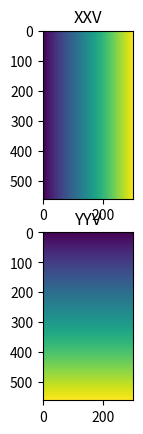

Source code (Python):
import sys
import numpy as np
import matplotlib.pyplot as plt

pixelWidth=500.
nx=301.
ny=561.

bl_x=-800000
bl_y=-3400000
tr_x=bl_x+(pixelWidth*nx)
tr_y=bl_y+(pixelWidth*ny)

print("BL X: %d" %bl_x)
print("TR X: %d" %tr_x)
print("BL Y: %d" %bl_y)
print("TR Y: %d" %tr_y)


x=np.arange(bl_x,tr_x,pixelWidth)
y=np.arange(bl_y,tr_y,pixelWidth)
xxv, yyv = np.meshgrid(x, y)
fig, ax = plt.subplots(2)
ax[0].imshow(xxv)
ax[0].set_title("XXV")
ax[1].imshow(yyv)
ax[1].set_title("YYV")
plt.show()


class grid:
	"""
	Creates a meshgrid 

	Requires user to input bottom left x and y coordinates and x and y dimensions
	The bottom left coordinates are set as the BOTTOM LEFT CORNER
	"""

	def __init__(self, bl_x, bl_y, nx, ny, pixelWidth):
		self.__bl_x=bl_x
		self.__bl_y=bl_y
		self.__nx=nx
		self.__ny=ny

		self.x=np.arange(bl_x,tr_x,pixelWidth)
		self.y=np.arange(bl_y,tr_y,pixelWidth)
		self.xv, self.yv = np.meshgrid(x, y)


	@property
	def mesh(self):
		return self.xv, self.yv



